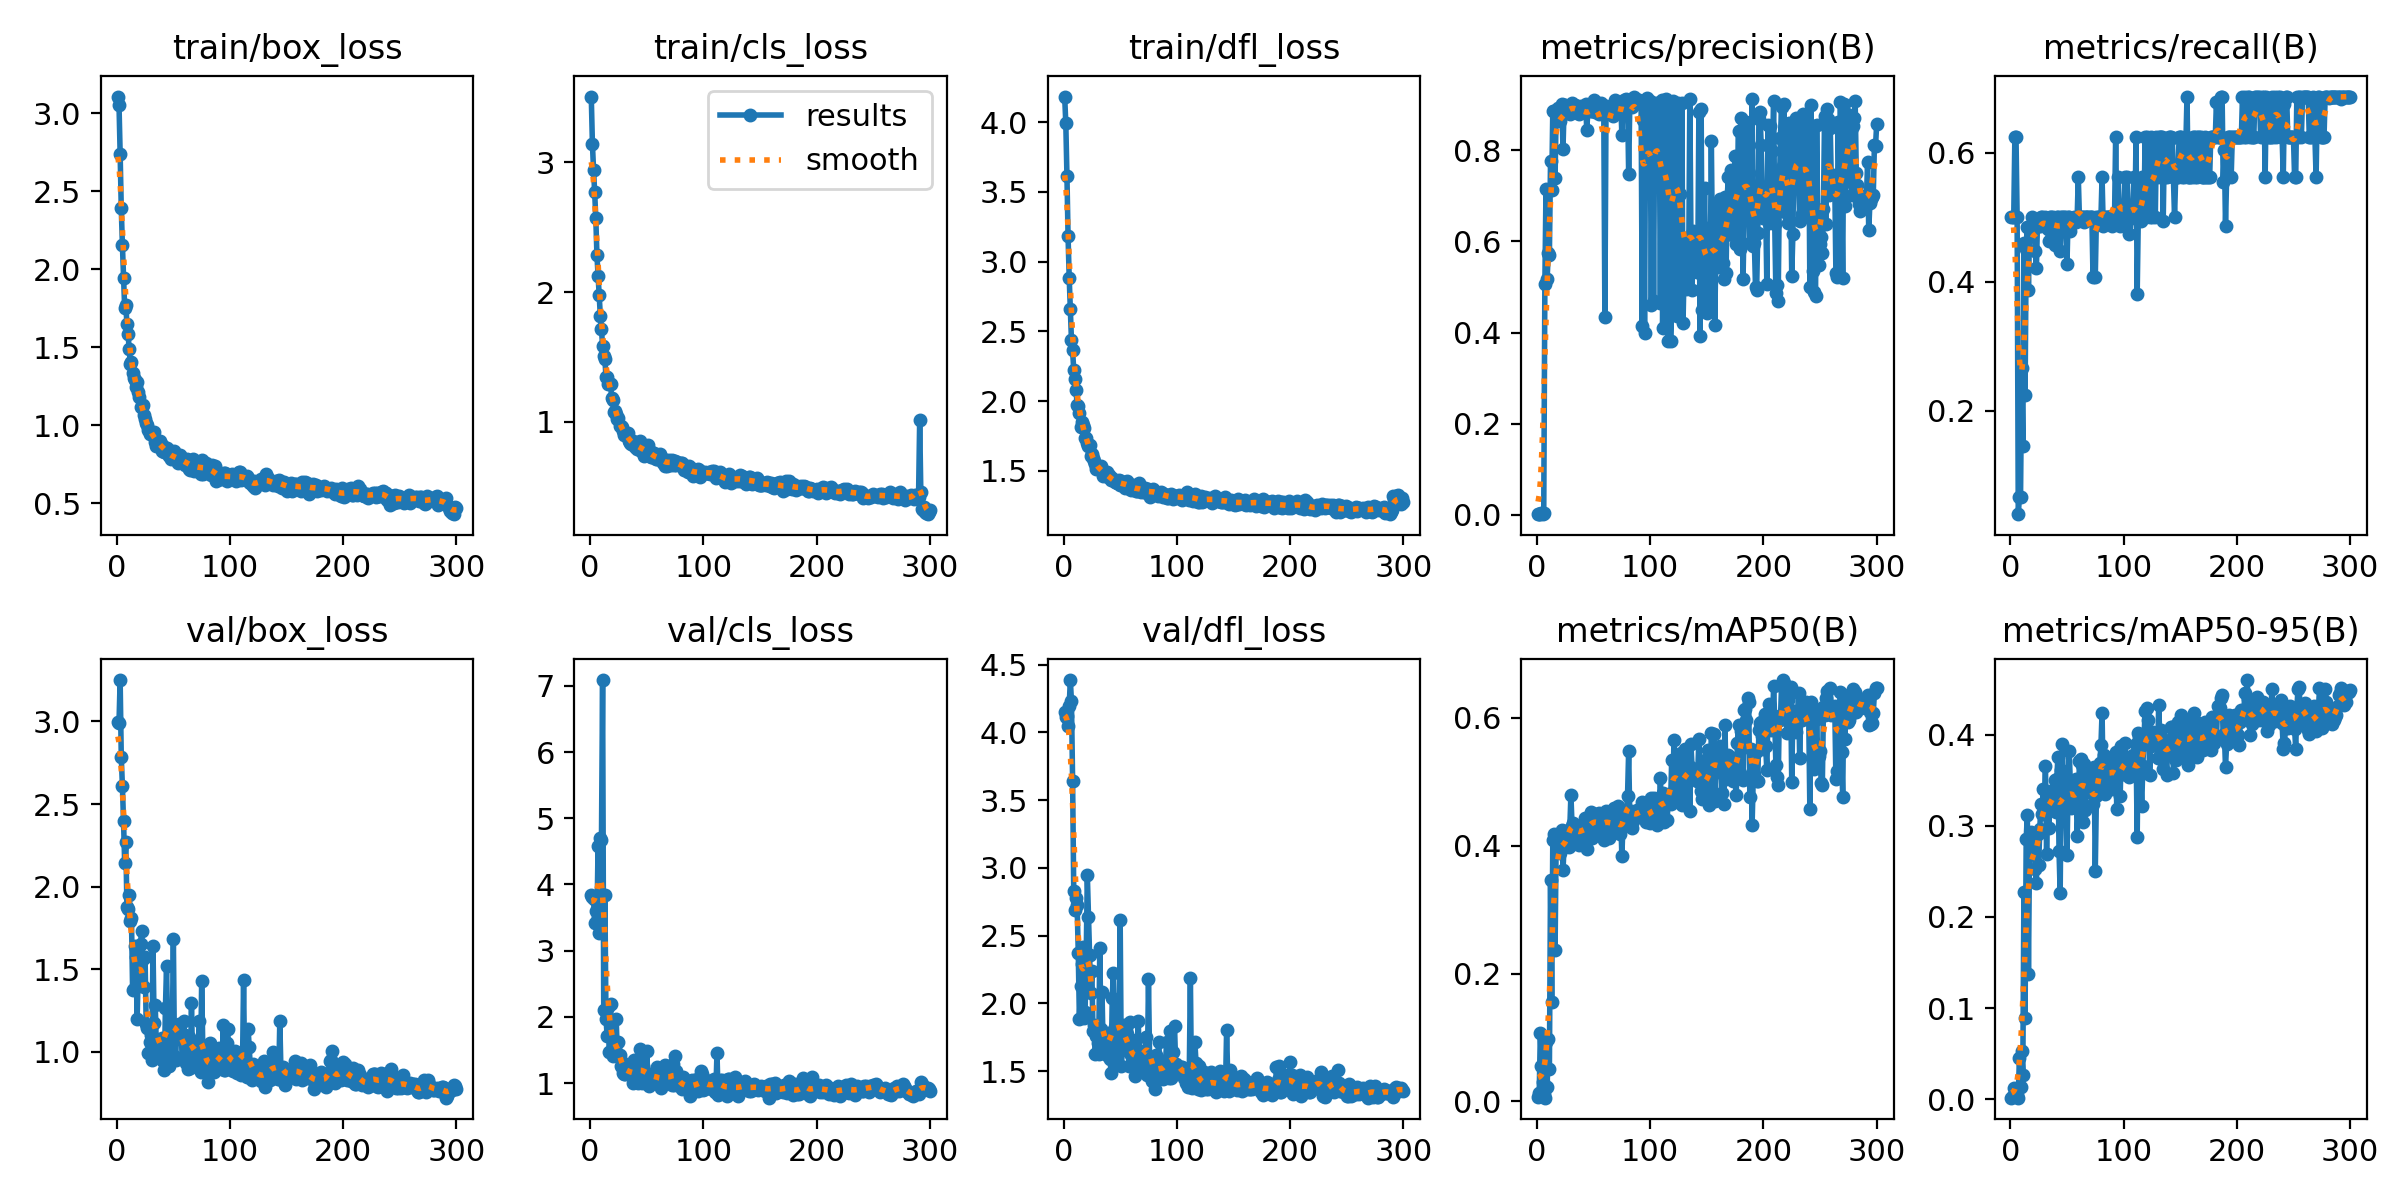

The file beside this chart, header and first rows:
epoch, train/box_loss, train/cls_loss, train/dfl_loss, metrics/precision(B), metrics/recall(B), metrics/mAP50(B), metrics/mAP50-95(B), val/box_loss, val/cls_loss, val/dfl_loss, lr/pg0, lr/pg1, lr/pg2
1, 3.108, 3.504, 4.185, 0.00185, 0.5, 0.00753, 0.00177, 2.996, 3.841, 4.153, 0.0002667, 0.0002667, 0.0002667
2, 3.055, 3.142, 3.993, 0.00171, 0.5, 0.01316, 0.00331, 2.994, 3.81, 4.117, 0.0005483, 0.0005483, 0.0005483
3, 2.742, 2.942, 3.618, 0.00171, 0.5, 0.1064, 0.01205, 3.251, 3.783, 4.124, 0.000828, 0.000828, 0.000828
4, 2.39, 2.766, 3.181, 0.00513, 0.625, 0.05596, 0.0111, 2.785, 3.42, 4.05, 0.001106, 0.001106, 0.001106
5, 2.156, 2.569, 2.885, 0.00279, 0.625, 0.03119, 0.00906, 2.61, 3.593, 4.197, 0.001382, 0.001382, 0.001382
6, 1.944, 2.283, 2.66, 0.00332, 0.5, 0.01142, 0.00436, 2.395, 3.454, 4.387, 0.001639, 0.001639, 0.001639
7, 1.753, 2.121, 2.434, 0.5065, 0.03947, 0.00596, 0.00162, 2.145, 4.587, 4.229, 0.001634, 0.001634, 0.001634
8, 1.772, 1.974, 2.363, 0.7159, 0.06579, 0.09333, 0.04567, 2.269, 3.266, 3.644, 0.001628, 0.001628, 0.001628
9, 1.65, 1.815, 2.223, 0.5176, 0.06579, 0.02199, 0.01328, 1.878, 4.698, 2.833, 0.001623, 0.001623, 0.001623
10, 1.585, 1.715, 2.16, 0.5749, 0.2668, 0.09741, 0.05271, 1.867, 4.665, 2.691, 0.001618, 0.001618, 0.001618
11, 1.488, 1.583, 2.079, 0.5712, 0.1447, 0.0507, 0.02688, 1.951, 7.086, 2.78, 0.001612, 0.001612, 0.001612
12, 1.393, 1.507, 1.973, 0.7763, 0.4605, 0.3458, 0.2276, 1.79, 2.11, 2.725, 0.001607, 0.001607, 0.001607
13, 1.407, 1.484, 1.967, 0.7126, 0.2239, 0.1563, 0.08915, 1.807, 3.839, 2.373, 0.001601, 0.001601, 0.001601
14, 1.334, 1.345, 1.917, 0.8871, 0.4512, 0.4086, 0.2859, 1.377, 1.973, 1.887, 0.001595, 0.001595, 0.001595
15, 1.301, 1.346, 1.816, 0.8852, 0.4858, 0.4187, 0.3117, 1.378, 1.719, 2.127, 0.00159, 0.00159, 0.00159
16, 1.29, 1.294, 1.846, 0.7396, 0.3876, 0.2366, 0.1378, 1.642, 2.145, 2.291, 0.001584, 0.001584, 0.001584
17, 1.245, 1.301, 1.827, 0.8847, 0.483, 0.4102, 0.2837, 1.571, 1.467, 2.417, 0.001579, 0.001579, 0.001579
18, 1.277, 1.294, 1.806, 0.8694, 0.4868, 0.4031, 0.2927, 1.198, 2.192, 1.892, 0.001574, 0.001574, 0.001574
19, 1.21, 1.182, 1.734, 0.8926, 0.5, 0.4134, 0.2779, 1.485, 1.462, 1.933, 0.001568, 0.001568, 0.001568
20, 1.181, 1.17, 1.731, 0.8632, 0.4889, 0.388, 0.2695, 1.403, 1.408, 2.34, 0.001563, 0.001563, 0.001563
21, 1.115, 1.077, 1.699, 0.8742, 0.4868, 0.4168, 0.2905, 1.655, 1.544, 2.947, 0.001557, 0.001557, 0.001557
22, 1.12, 1.088, 1.674, 0.9004, 0.4474, 0.4253, 0.2528, 1.733, 1.545, 2.64, 0.001551, 0.001551, 0.001551
23, 1.128, 1.064, 1.683, 0.8027, 0.421, 0.3616, 0.2372, 1.562, 1.966, 2.36, 0.001546, 0.001546, 0.001546
24, 1.067, 1.019, 1.604, 0.8949, 0.4947, 0.4004, 0.2915, 1.39, 1.44, 2.074, 0.00154, 0.00154, 0.00154
25, 1.039, 1.029, 1.619, 0.8989, 0.4868, 0.4052, 0.2565, 1.575, 1.627, 2.243, 0.001535, 0.001535, 0.001535
26, 1.014, 0.9653, 1.588, 0.8928, 0.4868, 0.4051, 0.2962, 1.169, 1.426, 1.794, 0.00153, 0.00153, 0.00153
27, 1.001, 0.9697, 1.566, 0.8862, 0.5, 0.4114, 0.3244, 1.144, 1.258, 1.844, 0.001524, 0.001524, 0.001524
28, 0.971, 0.9577, 1.546, 0.8869, 0.5, 0.3986, 0.3127, 0.9927, 1.238, 1.628, 0.001519, 0.001519, 0.001519
29, 0.946, 0.9307, 1.513, 0.8788, 0.4936, 0.426, 0.3405, 1.058, 1.161, 1.762, 0.001513, 0.001513, 0.001513
30, 0.9495, 0.896, 1.527, 0.8979, 0.4868, 0.4798, 0.3141, 1.099, 1.137, 1.709, 0.001507, 0.001507, 0.001507
31, 0.9587, 0.9063, 1.514, 0.9031, 0.5, 0.4312, 0.3654, 0.9523, 1.132, 1.63, 0.001502, 0.001502, 0.001502
32, 0.9352, 0.9149, 1.515, 0.8944, 0.4915, 0.4355, 0.2693, 1.638, 1.285, 2.41, 0.001497, 0.001497, 0.001497
33, 0.9573, 0.9126, 1.532, 0.8845, 0.4819, 0.4329, 0.3361, 1.174, 1.206, 1.812, 0.001491, 0.001491, 0.001491
34, 0.8958, 0.8549, 1.496, 0.8982, 0.4635, 0.4236, 0.2976, 1.285, 1.19, 2.081, 0.001486, 0.001486, 0.001486
35, 0.8645, 0.8387, 1.465, 0.8966, 0.5, 0.4173, 0.332, 1.028, 1.185, 1.638, 0.00148, 0.00148, 0.00148
36, 0.8838, 0.8309, 1.475, 0.8813, 0.5, 0.416, 0.3311, 1.028, 1.162, 1.677, 0.001474, 0.001474, 0.001474
37, 0.8903, 0.8341, 1.485, 0.8796, 0.4977, 0.4007, 0.3242, 1.008, 1.126, 1.69, 0.001469, 0.001469, 0.001469
38, 0.8969, 0.8516, 1.493, 0.8867, 0.5, 0.4281, 0.3393, 0.9801, 0.9999, 1.647, 0.001463, 0.001463, 0.001463
39, 0.8776, 0.8491, 1.453, 0.897, 0.4566, 0.4283, 0.3506, 1.001, 1.348, 1.611, 0.001458, 0.001458, 0.001458
40, 0.8359, 0.8052, 1.466, 0.8845, 0.4868, 0.424, 0.3147, 1.082, 1.197, 1.783, 0.001453, 0.001453, 0.001453
41, 0.8679, 0.7916, 1.454, 0.8869, 0.5, 0.4347, 0.3515, 0.942, 1.019, 1.59, 0.001447, 0.001447, 0.001447
42, 0.8259, 0.805, 1.431, 0.8872, 0.5, 0.4436, 0.375, 0.8884, 0.9967, 1.488, 0.001442, 0.001442, 0.001442
43, 0.8556, 0.8173, 1.446, 0.9016, 0.4836, 0.4123, 0.2718, 1.266, 1.348, 2.041, 0.001436, 0.001436, 0.001436
44, 0.8538, 0.8517, 1.431, 0.8454, 0.4474, 0.3946, 0.2268, 1.521, 1.513, 2.225, 0.00143, 0.00143, 0.00143
45, 0.8168, 0.7755, 1.415, 0.8865, 0.5, 0.4289, 0.3611, 1.09, 1.141, 1.827, 0.001425, 0.001425, 0.001425
46, 0.8003, 0.7824, 1.419, 0.8872, 0.5, 0.4448, 0.3895, 0.9156, 1.001, 1.573, 0.001419, 0.001419, 0.001419
47, 0.8112, 0.8176, 1.411, 0.8851, 0.5, 0.4363, 0.3359, 1.089, 1.263, 1.754, 0.001414, 0.001414, 0.001414
48, 0.7854, 0.7372, 1.415, 0.8875, 0.5, 0.4535, 0.3515, 1.119, 1.075, 1.691, 0.001408, 0.001408, 0.001408
49, 0.8073, 0.7846, 1.432, 0.885, 0.4847, 0.4129, 0.3205, 1.072, 1.136, 1.663, 0.001403, 0.001403, 0.001403
50, 0.7874, 0.7654, 1.394, 0.9113, 0.427, 0.4484, 0.268, 1.68, 1.487, 2.612, 0.001397, 0.001397, 0.001397
51, 0.8369, 0.8195, 1.423, 0.8844, 0.5, 0.4293, 0.3437, 0.9722, 1.062, 1.542, 0.001392, 0.001392, 0.001392
52, 0.7958, 0.7638, 1.399, 0.887, 0.5, 0.4424, 0.382, 0.951, 0.961, 1.655, 0.001386, 0.001386, 0.001386
53, 0.7884, 0.778, 1.407, 0.8839, 0.4784, 0.4505, 0.3457, 1.143, 1.139, 1.838, 0.001381, 0.001381, 0.001381
54, 0.7601, 0.7269, 1.377, 0.8945, 0.4921, 0.4234, 0.3192, 1.157, 1.117, 1.755, 0.001375, 0.001375, 0.001375
55, 0.7677, 0.7315, 1.411, 0.8788, 0.4937, 0.451, 0.3321, 1.166, 1.116, 1.776, 0.00137, 0.00137, 0.00137
56, 0.8117, 0.7632, 1.425, 0.8874, 0.5, 0.4177, 0.3234, 1.111, 1.112, 1.772, 0.001364, 0.001364, 0.001364
57, 0.7959, 0.7268, 1.41, 0.904, 0.4985, 0.4404, 0.34, 1.082, 1.046, 1.676, 0.001359, 0.001359, 0.001359
58, 0.7685, 0.715, 1.402, 0.8788, 0.4934, 0.437, 0.351, 0.9561, 1.089, 1.54, 0.001353, 0.001353, 0.001353
59, 0.7569, 0.7118, 1.369, 0.8957, 0.4994, 0.4098, 0.2889, 1.183, 1.243, 1.866, 0.001348, 0.001348, 0.001348
60, 0.7462, 0.7329, 1.361, 0.4337, 0.5625, 0.4422, 0.3189, 1.1, 1.032, 1.623, 0.001342, 0.001342, 0.001342
... 240 more rows
